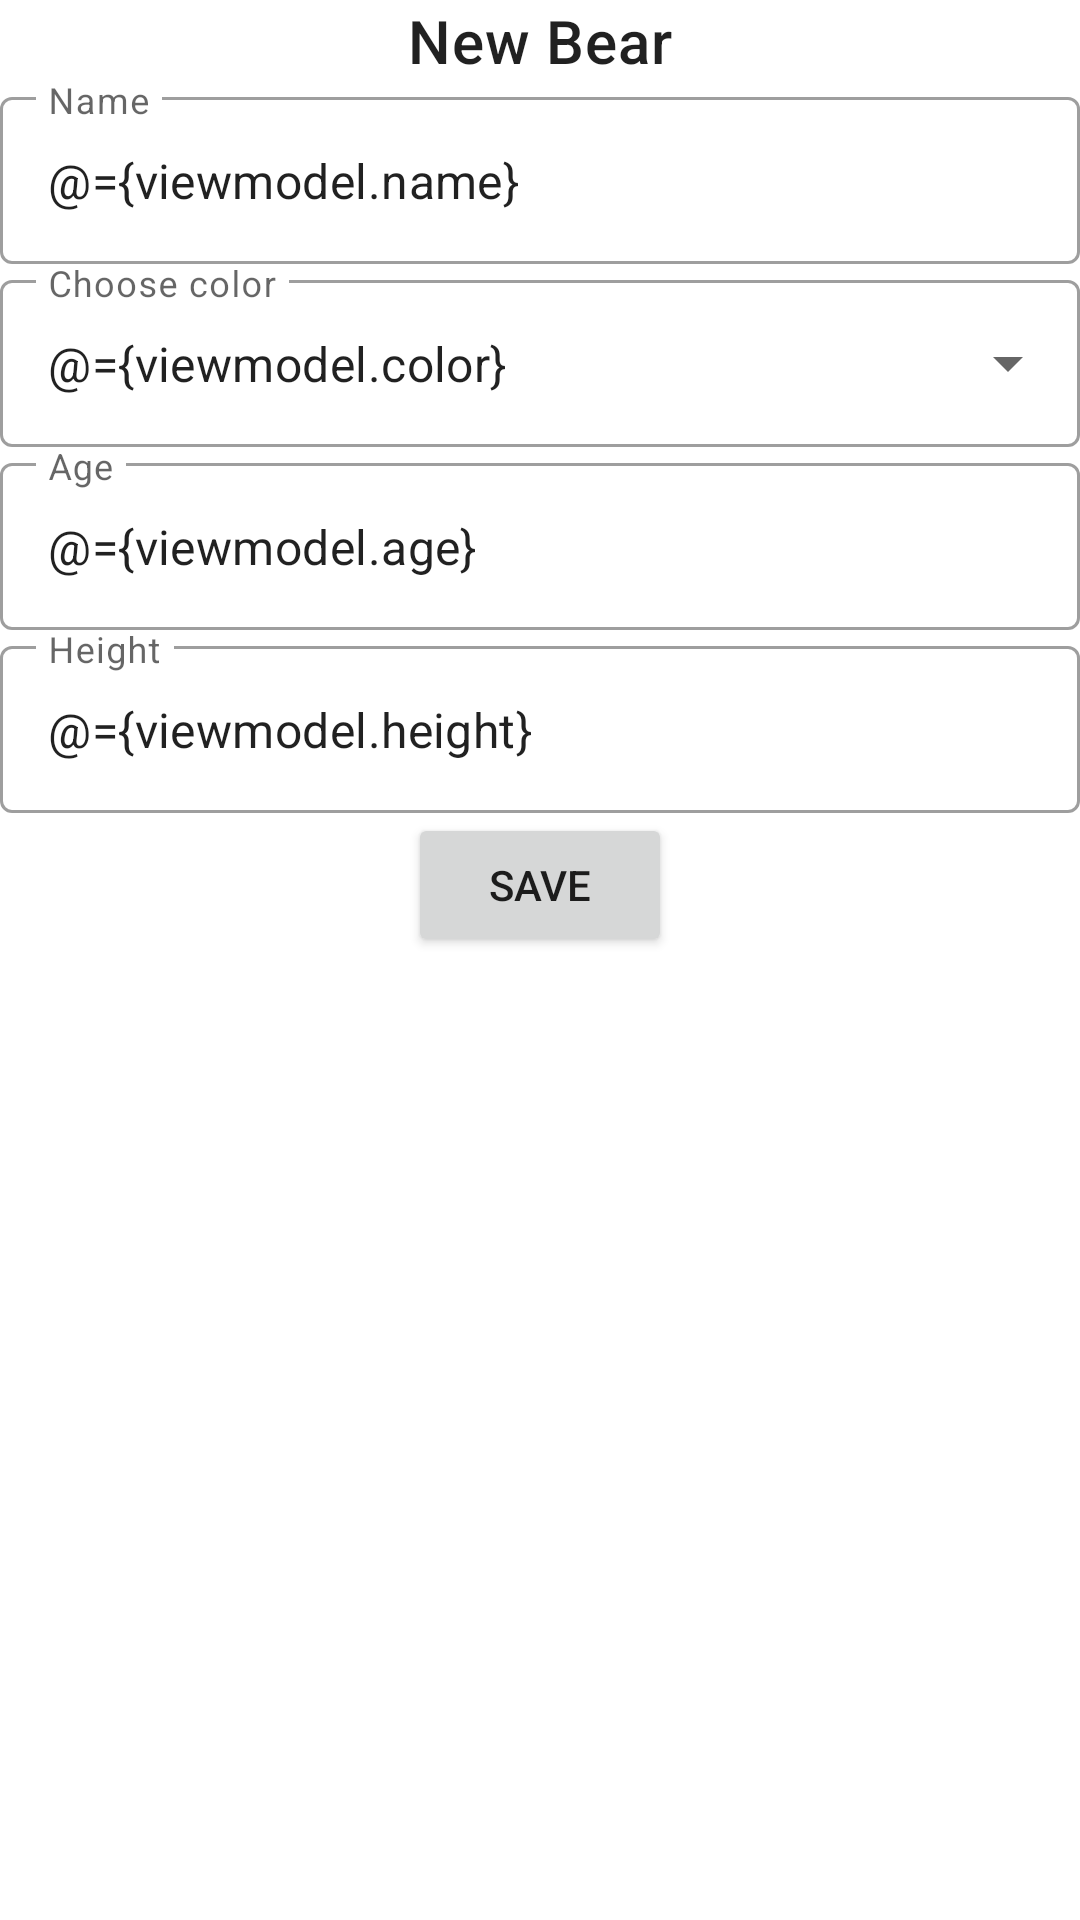

Reconstruct the res/layout file that produces this screen, plus the resources it refers to.
<!-- AndroidManifest.xml: application theme Theme.BearApp -->
<!-- res/layout/fragment_new_bear.xml -->
<?xml version="1.0" encoding="utf-8"?>
<layout
    xmlns:android="http://schemas.android.com/apk/res/android"
    xmlns:tools="http://schemas.android.com/tools"
    xmlns:app="http://schemas.android.com/apk/res-auto">

    <data>
        <variable
            name="viewmodel"
            type="com.rgonzalez.bearapp.ui.form.NewBearViewModel" />
    </data>

    <androidx.constraintlayout.widget.ConstraintLayout
        android:layout_width="match_parent"
        android:layout_height="match_parent"
        tools:context=".ui.form.FormCatFragment">

        <TextView
            android:id="@+id/name_form_title"
            style="@style/TextAppearance.MaterialComponents.Headline6"
            android:layout_width="wrap_content"
            android:layout_height="wrap_content"
            android:layout_marginBottom="@dimen/medium_margin"
            android:text="@string/new_bear"
            app:layout_constraintEnd_toEndOf="parent"
            app:layout_constraintStart_toStartOf="parent"
            app:layout_constraintTop_toTopOf="parent" />

        <com.google.android.material.textfield.TextInputLayout
            android:id="@+id/outlinedTextFieldName"
            style="@style/Widget.MaterialComponents.TextInputLayout.OutlinedBox"
            android:layout_width="match_parent"
            android:layout_height="wrap_content"
            android:hint="@string/name"
            app:layout_constraintStart_toStartOf="parent"
            app:layout_constraintTop_toBottomOf="@id/name_form_title">

            <com.google.android.material.textfield.TextInputEditText
                android:layout_width="match_parent"
                android:layout_height="wrap_content"
                android:text="@={viewmodel.name}"

                />

        </com.google.android.material.textfield.TextInputLayout>

        <com.google.android.material.textfield.TextInputLayout
            android:id="@+id/textColorTextLayout"
            android:layout_width="match_parent"
            android:layout_height="wrap_content"
            android:hint="@string/choose_color"
            app:layout_constraintEnd_toEndOf="parent"
            app:layout_constraintStart_toStartOf="parent"
            app:layout_constraintTop_toBottomOf="@id/outlinedTextFieldName"
            style="@style/Widget.MaterialComponents.TextInputLayout.OutlinedBox.ExposedDropdownMenu"
            >

            <AutoCompleteTextView
                android:id="@+id/age_list"
                android:layout_width="match_parent"
                android:layout_height="wrap_content"
                android:inputType="none"
                android:text="@={viewmodel.color}"
                tools:ignore="LabelFor" />
        </com.google.android.material.textfield.TextInputLayout>

        <com.google.android.material.textfield.TextInputLayout
            android:id="@+id/outlinedTextField"
            style="@style/Widget.MaterialComponents.TextInputLayout.OutlinedBox"
            android:layout_width="match_parent"
            android:layout_height="wrap_content"
            android:hint="@string/age"
            app:layout_constraintEnd_toEndOf="parent"
            app:layout_constraintStart_toStartOf="parent"
            app:layout_constraintTop_toBottomOf="@id/textColorTextLayout">

            <com.google.android.material.textfield.TextInputEditText
                android:layout_width="match_parent"
                android:layout_height="wrap_content"
                android:inputType="number"
                android:text="@={viewmodel.age}"

                />

        </com.google.android.material.textfield.TextInputLayout>

        <com.google.android.material.textfield.TextInputLayout
            android:id="@+id/height_box"
            style="@style/Widget.MaterialComponents.TextInputLayout.OutlinedBox"
            android:layout_width="match_parent"
            android:layout_height="wrap_content"
            android:hint="@string/height"
            app:layout_constraintEnd_toEndOf="parent"
            app:layout_constraintStart_toStartOf="parent"
            app:layout_constraintTop_toBottomOf="@id/outlinedTextField">

            <com.google.android.material.textfield.TextInputEditText
                android:layout_width="match_parent"
                android:layout_height="wrap_content"
                android:inputType="numberDecimal"
                android:text="@={viewmodel.height}"

                />

        </com.google.android.material.textfield.TextInputLayout>
        <Button
            android:id="@+id/button"
            android:layout_width="wrap_content"
            android:layout_height="wrap_content"
            android:onClick="@{ () -> viewmodel.createBear() }"
            android:text="@string/button"
            app:layout_constraintEnd_toEndOf="parent"
            app:layout_constraintStart_toStartOf="parent"
            app:layout_constraintTop_toBottomOf="@id/height_box" />
    </androidx.constraintlayout.widget.ConstraintLayout>
</layout>
<!-- resources referenced by this layout -->
<resources>
  <string name="age">Age</string>
  <string name="button">Save</string>
  <string name="choose_color">Choose color</string>
  <string name="height">Height</string>
  <string name="name">Name</string>
  <string name="new_bear">New Bear</string>
  <style name="Theme.BearApp" parent="Theme.MaterialComponents.DayNight.DarkActionBar">
          
          <item name="colorPrimary">@color/purple_500</item>
          <item name="colorPrimaryVariant">@color/purple_700</item>
          <item name="colorOnPrimary">@color/white</item>
          
          <item name="colorSecondary">@color/teal_200</item>
          <item name="colorSecondaryVariant">@color/teal_700</item>
          <item name="colorOnSecondary">@color/black</item>
          
          <item name="android:statusBarColor">?attr/colorPrimaryVariant</item>
          
      </style>
  <!-- not gathered from this repository: default colours our renderer supplied (Android Studio template values) -->
  <color name="purple_500">#FF6200EE</color>
  <color name="purple_700">#FF3700B3</color>
  <color name="teal_200">#FF03DAC5</color>
  <color name="teal_700">#FF018786</color>
  <color name="black">#FF000000</color>
  <color name="white">#FFFFFFFF</color>
</resources>
